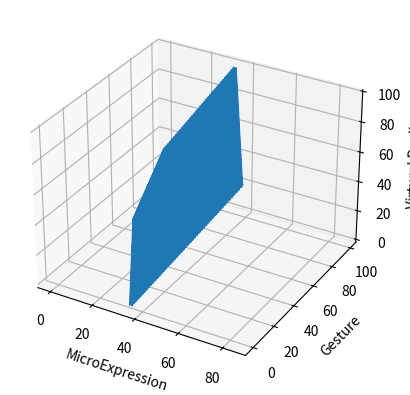

The matplotlib source for this figure:
import numpy as np
import matplotlib.pyplot as plt
from mpl_toolkits import mplot3d
M = []
G = []
S_VR = []
for m in range(0,100):
    for g in range(0,100):
        for s_vr in range(100):
            if(2 * m + g - s_vr <= 70 and 2 * m + g - s_vr >= 68):
                M.append(m)
                G.append(g)
                S_VR.append(s_vr)

fig = plt.figure()
ax = fig.add_subplot(111, projection='3d')
ax.plot(M,G,S_VR)
ax.set_xlabel("MicroExpression")
ax.set_ylabel("Gesture")
ax.set_zlabel("Virtural Reality")
plt.show()
